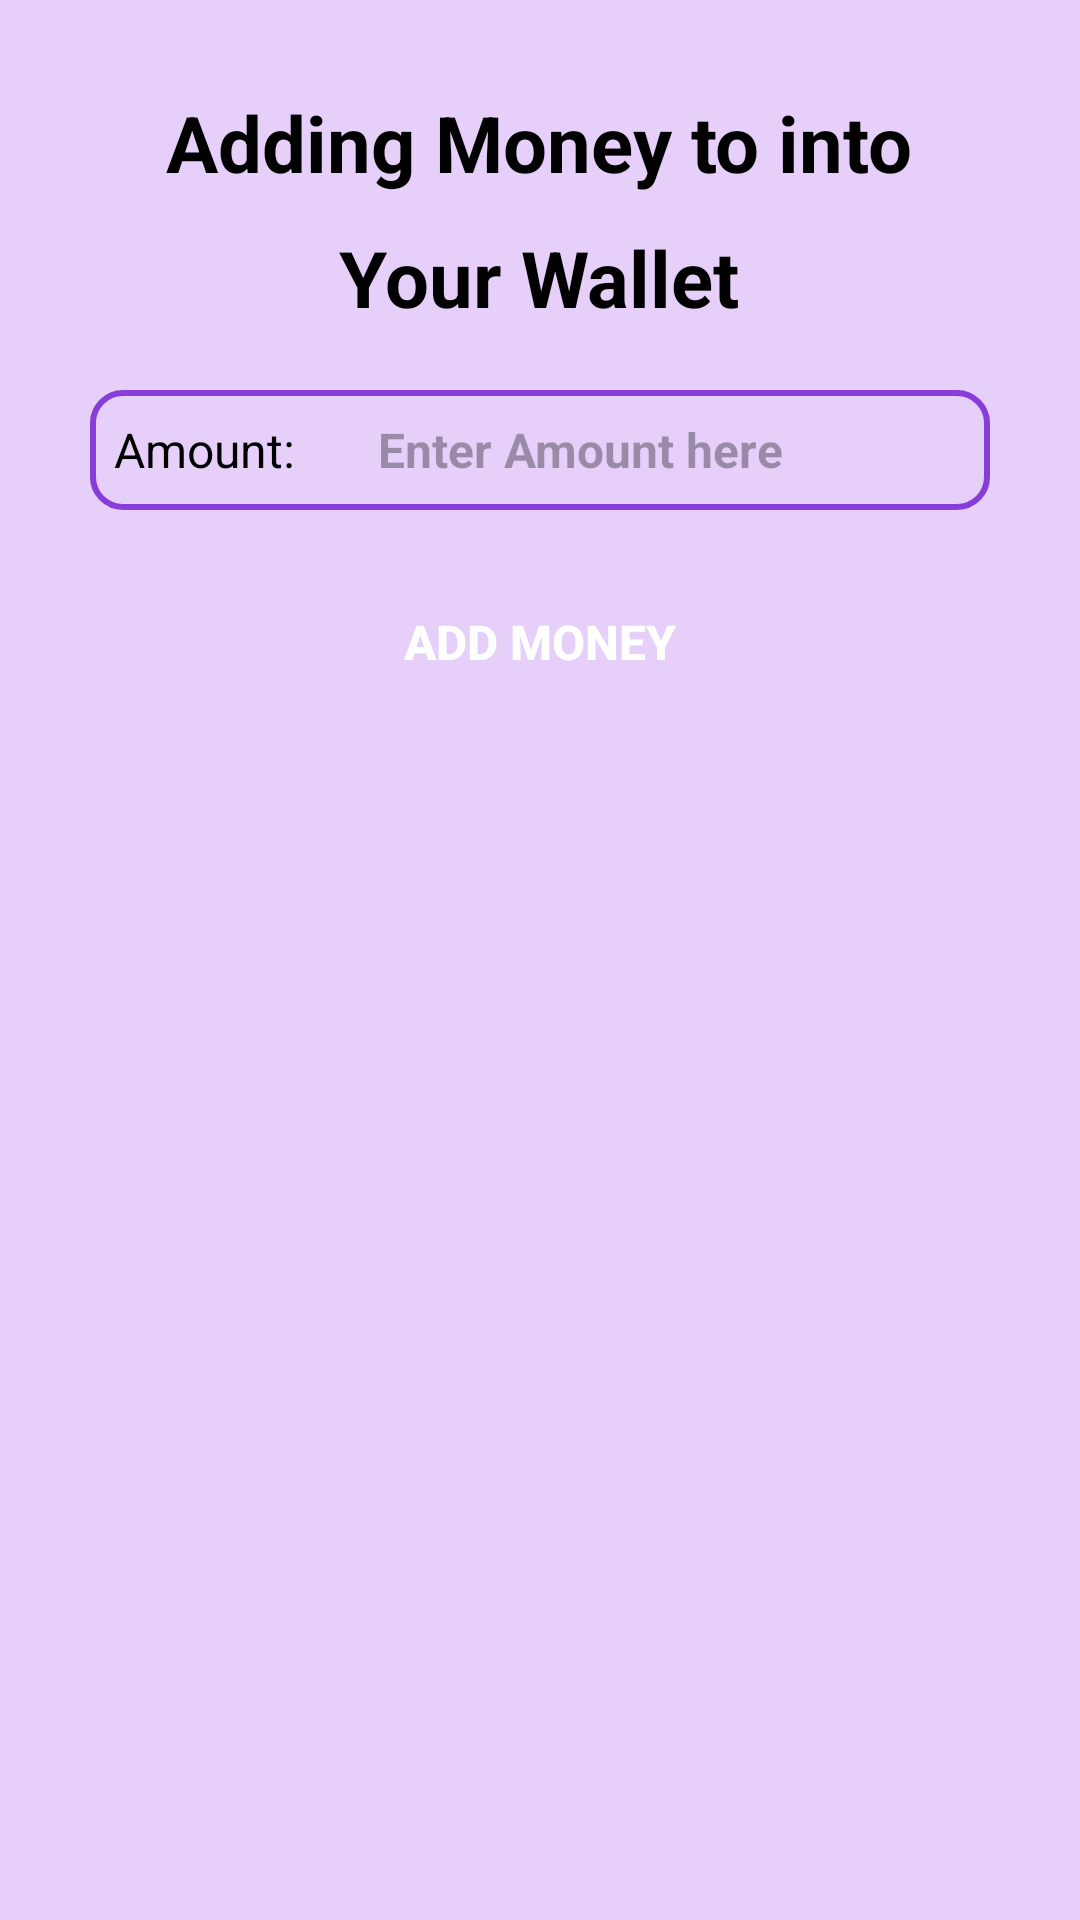

Reconstruct the res/layout file that produces this screen, plus the resources it refers to.
<!-- AndroidManifest.xml: application theme Theme.Xpay -->
<!-- res/layout/fragment_add_money.xml -->
<?xml version="1.0" encoding="utf-8"?>
<ScrollView xmlns:android="http://schemas.android.com/apk/res/android"
    xmlns:tools="http://schemas.android.com/tools"
    android:layout_width="match_parent"
    android:layout_height="match_parent"
    android:background="@color/secondryColor"
    tools:context=".fragment.SendMoneyFragment">

    <LinearLayout
        android:layout_width="match_parent"
        android:layout_height="match_parent"
        android:gravity="center_horizontal"
        android:orientation="vertical">


        <TextView
            android:layout_width="wrap_content"
            android:layout_height="wrap_content"
            android:layout_marginTop="30dp"
            android:text="Adding Money to into"
            android:textSize="26sp"
            android:textStyle="bold"
            android:textColor="@color/black" />

        <TextView
            android:layout_width="wrap_content"
            android:layout_height="wrap_content"
            android:layout_marginTop="10dp"
            android:text="Your Wallet"
            android:textSize="26sp"
            android:textStyle="bold"
            android:textColor="@color/black" />


        <LinearLayout
            android:layout_width="match_parent"
            android:layout_height="40dp"
            android:layout_marginStart="30dp"
            android:layout_marginEnd="30dp"
            android:layout_marginTop="20dp"
            android:gravity="center_vertical"
            android:background="@drawable/bg_box"
            android:orientation="horizontal">


            <TextView
                android:layout_width="80dp"
                android:layout_height="wrap_content"
                android:layout_marginLeft="8dp"
                android:background="@null"
                android:text="Amount:"
                android:textColor="@color/black"
                android:textSize="16sp" />

            <EditText
                android:id="@+id/amount"
                android:layout_width="wrap_content"
                android:layout_height="wrap_content"
                android:layout_marginLeft="8dp"
                android:background="@null"
                android:hint="Enter Amount here"
                android:inputType="number"
                android:maxLength="5"
                android:textColor="@color/black"
                android:textSize="16sp"
                android:textStyle="bold" />

        </LinearLayout>


        <LinearLayout
            android:layout_width="match_parent"
            android:layout_height="wrap_content"
            android:gravity="center">

            <Button
                android:id="@+id/addMoney"
                android:layout_width="160dp"
                android:layout_height="wrap_content"
                android:text="Add Money"
                android:layout_marginTop="20dp"
                android:layout_marginBottom="20dp"
                android:textColor="@color/white"
                android:textStyle="bold"
                android:textSize="16sp"
                android:background="@drawable/bg_button"/>


        </LinearLayout>



    </LinearLayout>

</ScrollView>
<!-- resources referenced by this layout -->
<resources>
  <color name="black">#FF000000</color>
  <color name="secondryColor">#E6D0FA</color>
  <color name="white">#FFFFFFFF</color>
  <!-- drawable bg_box (drawable) -->
  <?xml version="1.0" encoding="utf-8"?>
  <shape xmlns:android="http://schemas.android.com/apk/res/android"
      android:shape="rectangle">
  
      <stroke android:width="2dp"
          android:color="@color/primary"/>
  
      <corners
          android:radius="10dp"/>
  </shape>
  <style name="Theme.Xpay" parent="Base.Theme.Xpay" />
  <color name="primary">#883dd8</color>
  <style name="Base.Theme.Xpay" parent="Theme.Material3.DayNight.NoActionBar">
          
          
      </style>
</resources>
